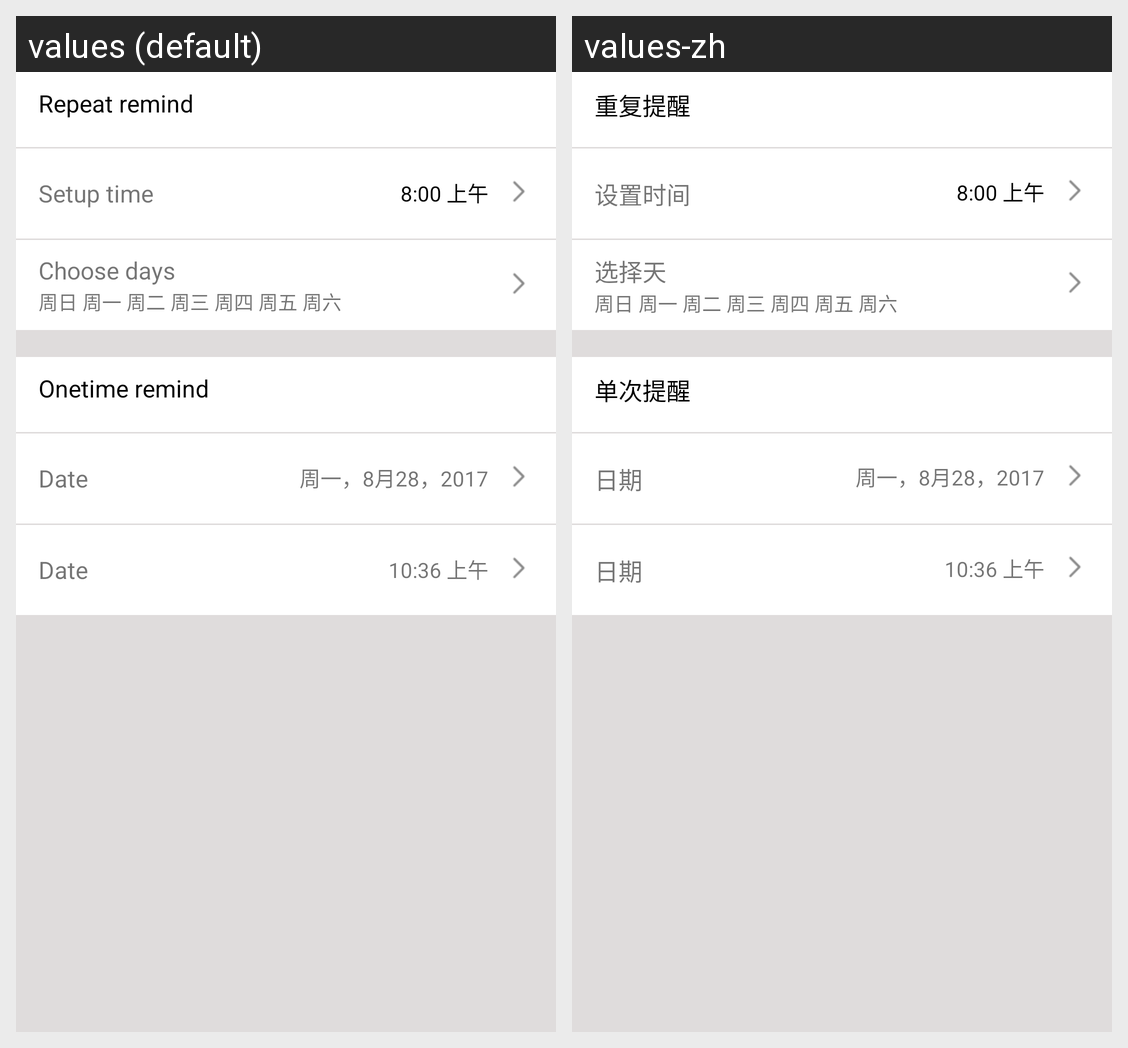

Locale-by-locale string values for the Android screen shown in this grid:
Android screen res/layout/frag_remindersetting_fragment.xml rendered under 2 locales, left to right: values (default), values-zh. Device: Nexus 5 (rendered at 1080×1920; each locale shown at half size, 540×960, under a caption strip naming it); theme AppTheme.
Strings drawn on this screen, with the default value and each locale's value (text and hints the layout hard-codes, and strings that could not be matched under every locale, appear in the picture but are not listed):

label_remind_repeat
  values: Repeat remind
  values-zh: 重复提醒

label_setup_time
  values: Setup time
  values-zh: 设置时间

label_setup_day
  values: Choose days
  values-zh: 选择天

label_remind_onetime
  values: Onetime remind
  values-zh: 单次提醒

label_date
  values: Date
  values-zh: 日期
